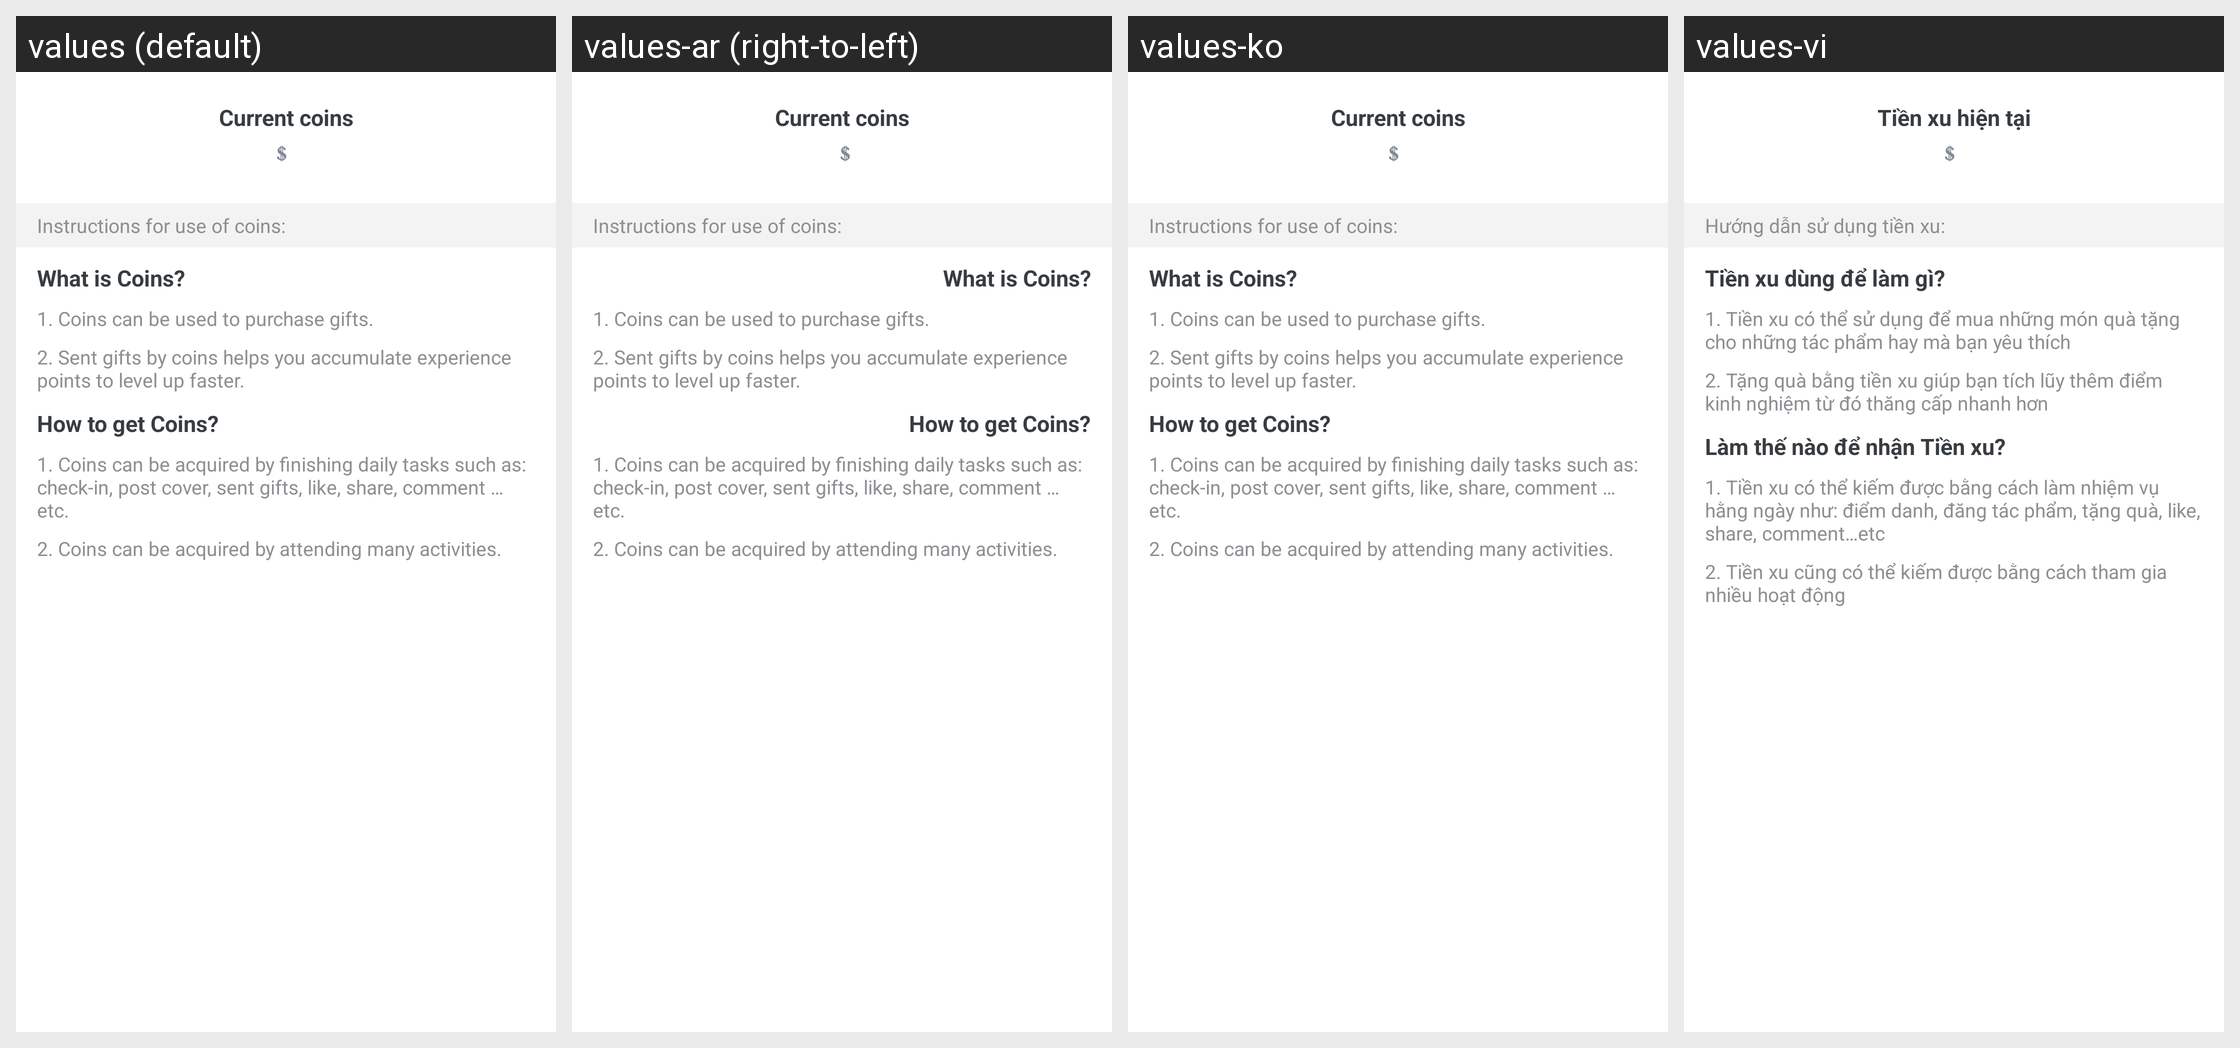

The Android screen above is rendered under several locales of the same app. Produce the string resources it draws, with the default and per-locale values.
Android screen res/layout/coin_fragment.xml rendered under 4 locales, left to right: values (default), values-ar (right-to-left), values-ko, values-vi. Device: Nexus 5 (rendered at 1080×1920; each locale shown at half size, 540×960, under a caption strip naming it); theme AppTheme.
Other locales in the repository, not shown: values-af, values-am, values-as, values-az, values-be, values-bg, values-bn, values-bs, values-ca, values-cs, values-da, values-de, values-el, values-en-rAU, values-en-rGB, values-es, values-es-rUS, values-et, values-eu, values-fa, values-fi, values-fr, values-fr-rCA, values-gl, values-gu, values-hi, values-hr, values-hu, values-hy, values-id, values-in, values-is, values-it, values-iw, values-ja, values-ka, values-kk, values-km, values-kn, values-ky, values-lo, values-lt, values-lv, values-mk, values-ml, values-mn, values-mr, values-ms, values-my, values-nb, values-ne, values-nl, values-or, values-pa, values-pl, values-pt, values-pt-rBR, values-pt-rPT, values-ro, values-ru, values-si, values-sk, values-sl, values-sq, values-sr, values-sv, values-sw, values-ta, values-te, values-th, values-tl, values-tr, values-uk, values-ur, values-uz, values-zh, values-zh-rCN, values-zh-rHK, values-zh-rTW, values-zu.
Strings drawn on this screen, with the default value and each locale's value (text and hints the layout hard-codes, and strings that could not be matched under every locale, appear in the picture but are not listed):

text_coin_current
  values: Current coins
  values-ar: Current coins  [not translated; the default value is used]
  values-ko: Current coins  [not translated; the default value is used]
  values-vi: Tiền xu hiện tại

text_coin_guide
  values: Instructions for use of coins:
  values-ar: Instructions for use of coins:  [not translated; the default value is used]
  values-ko: Instructions for use of coins:  [not translated; the default value is used]
  values-vi: Hướng dẫn sử dụng tiền xu:

text_coin_guide_title1
  values: What is Coins?
  values-ar: What is Coins?  [not translated; the default value is used]
  values-ko: What is Coins?  [not translated; the default value is used]
  values-vi: Tiền xu dùng để làm gì?

text_coin_guide_content1
  values: 1. Coins can be used to purchase gifts.
  values-ar: 1. Coins can be used to purchase gifts.  [not translated; the default value is used]
  values-ko: 1. Coins can be used to purchase gifts.  [not translated; the default value is used]
  values-vi: 1. Tiền xu có thể sử dụng để mua những món quà tặng cho những tác phẩm hay mà bạn yêu thích

text_coin_guide_content2
  values: 2. Sent gifts by coins helps you accumulate experience points to level up faster.
  values-ar: 2. Sent gifts by coins helps you accumulate experience points to level up faster.  [not translated; the default value is used]
  values-ko: 2. Sent gifts by coins helps you accumulate experience points to level up faster.  [not translated; the default value is used]
  values-vi: 2. Tặng quà bằng tiền xu giúp bạn tích lũy thêm điểm kinh nghiệm từ đó thăng cấp nhanh hơn

text_coin_guide_title2
  values: How to get Coins?
  values-ar: How to get Coins?  [not translated; the default value is used]
  values-ko: How to get Coins?  [not translated; the default value is used]
  values-vi: Làm thế nào để nhận Tiền xu?

text_coin_guide_content3
  values: 1. Coins can be acquired by finishing daily tasks such as: check-in, post cover, sent gifts, like, share, comment … etc.
  values-ar: 1. Coins can be acquired by finishing daily tasks such as: check-in, post cover, sent gifts, like, share, comment … etc.  [not translated; the default value is used]
  values-ko: 1. Coins can be acquired by finishing daily tasks such as: check-in, post cover, sent gifts, like, share, comment … etc.  [not translated; the default value is used]
  values-vi: 1. Tiền xu có thể kiếm được bằng cách làm nhiệm vụ hằng ngày như: điểm danh, đăng tác phẩm, tặng quà, like, share, comment…etc

text_coin_guide_content4
  values: 2. Coins can be acquired by attending many activities.
  values-ar: 2. Coins can be acquired by attending many activities.  [not translated; the default value is used]
  values-ko: 2. Coins can be acquired by attending many activities.  [not translated; the default value is used]
  values-vi: 2. Tiền xu cũng có thể kiếm được bằng cách tham gia nhiều hoạt động
